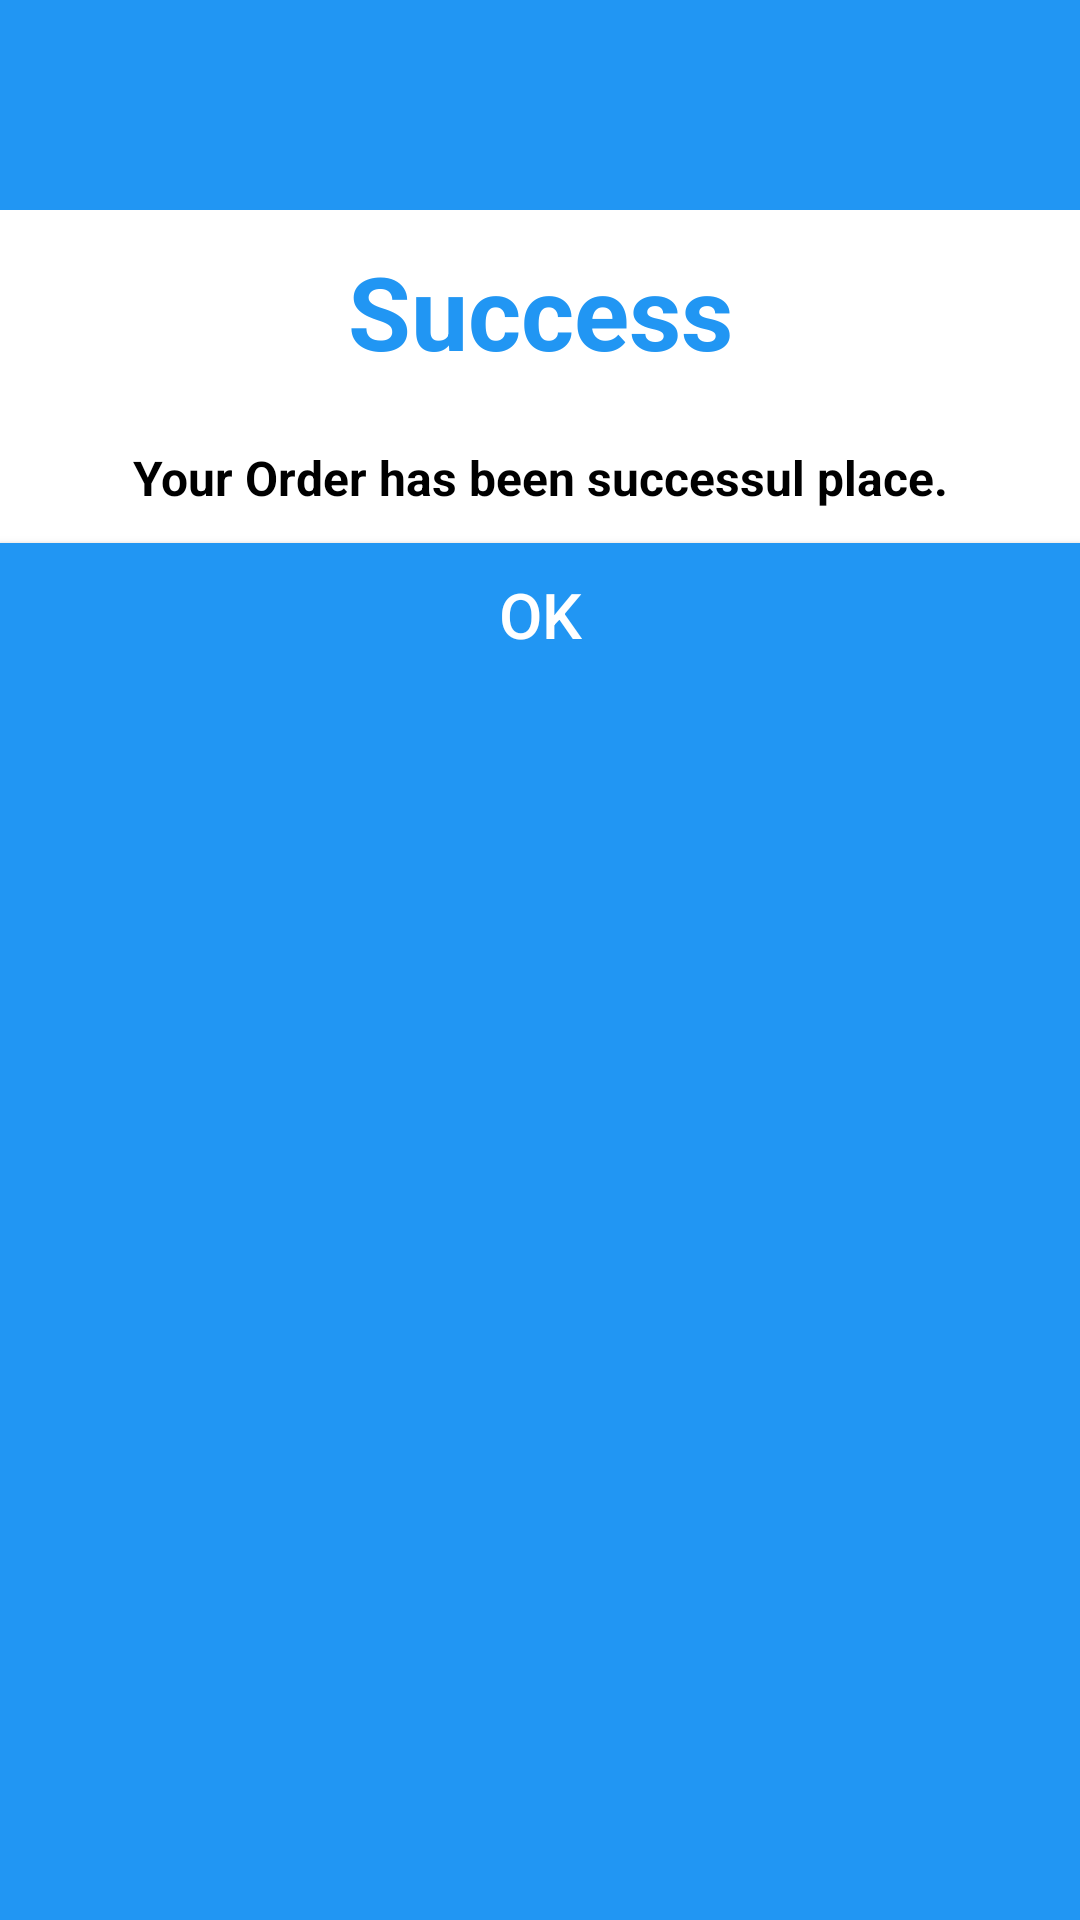

Layout XML and referenced resources for this Android screen:
<!-- AndroidManifest.xml: application theme Theme.PracticeWS -->
<!-- res/layout/custom_dialog_layout.xml -->
<?xml version="1.0" encoding="utf-8"?>
<LinearLayout
    xmlns:android="http://schemas.android.com/apk/res/android"
    android:layout_width="match_parent"
    android:layout_height="wrap_content"
    android:background="#2196F3"
    android:orientation="vertical">

    <ImageView
        android:layout_width="match_parent"
        android:layout_height="70dp"
        android:src="@drawable/ic_baseline_cloud_done_24"/>
    
    <LinearLayout
        android:layout_width="match_parent"
        android:layout_height="wrap_content"
        android:orientation="vertical"
        android:background="#fff">

        <TextView
            android:layout_width="match_parent"
            android:layout_height="wrap_content"
            android:text="Success"
            android:layout_margin="11dp"
            android:textStyle="bold"
            android:textSize="34sp"
            android:gravity="center"
            android:textColor="#2196F3"/>

        <TextView
            android:layout_width="match_parent"
            android:layout_height="wrap_content"
            android:text="Your Order has been successul place."
            android:layout_margin="11dp"
            android:textStyle="bold"
            android:textSize="16sp"
            android:gravity="center"
            android:textColor="#000"/>

        <androidx.appcompat.widget.AppCompatButton
            android:layout_width="match_parent"
            android:layout_height="wrap_content"
            android:text="Ok"
            android:id="@+id/btnOk"
            android:textColor="#fff"
            android:textSize="21dp"
            android:background="#2196F3"/>

    </LinearLayout>
        


</LinearLayout>
<!-- resources referenced by this layout -->
<resources>
  <style name="Theme.PracticeWS" parent="Theme.MaterialComponents.DayNight.NoActionBar">
          
          <item name="colorPrimary">#6200EE</item>
          <item name="colorPrimaryVariant">@color/purple_700</item>
          <item name="colorOnPrimary">@color/white</item>
          
          <item name="colorSecondary">@color/teal_200</item>
          <item name="colorSecondaryVariant">@color/teal_700</item>
          <item name="colorOnSecondary">@color/black</item>
          
          <item name="android:statusBarColor">?attr/colorPrimaryVariant</item>
          
      </style>
  <color name="purple_700">#FF3700B3</color>
  <color name="white">#FFFFFFFF</color>
  <color name="teal_200">#FF03DAC5</color>
  <color name="teal_700">#FF018786</color>
  <color name="black">#FF000000</color>
</resources>
